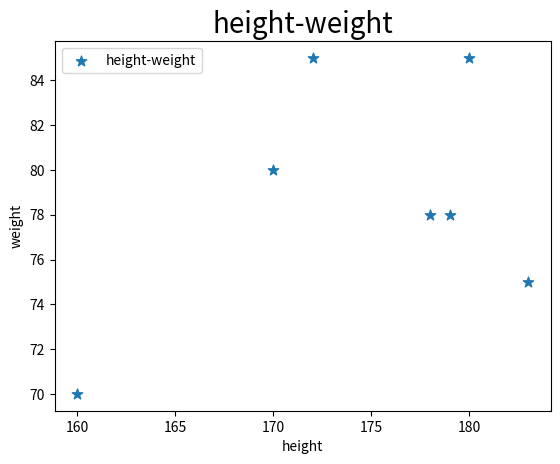

Here is the Python script that generated this plot:
import pandas as pd
import matplotlib.pyplot as plt

df = pd.DataFrame({'height': [180,170,172,183,179,178,160],
                   'weight': [85,80,85,75,78,78,70]})
df.plot(x='height', y='weight', kind='scatter',
        marker='*', s=60, label='height-weight',
        title='height-weight').axes.title.set_size(20)    # 绘制散点图
plt.show()
